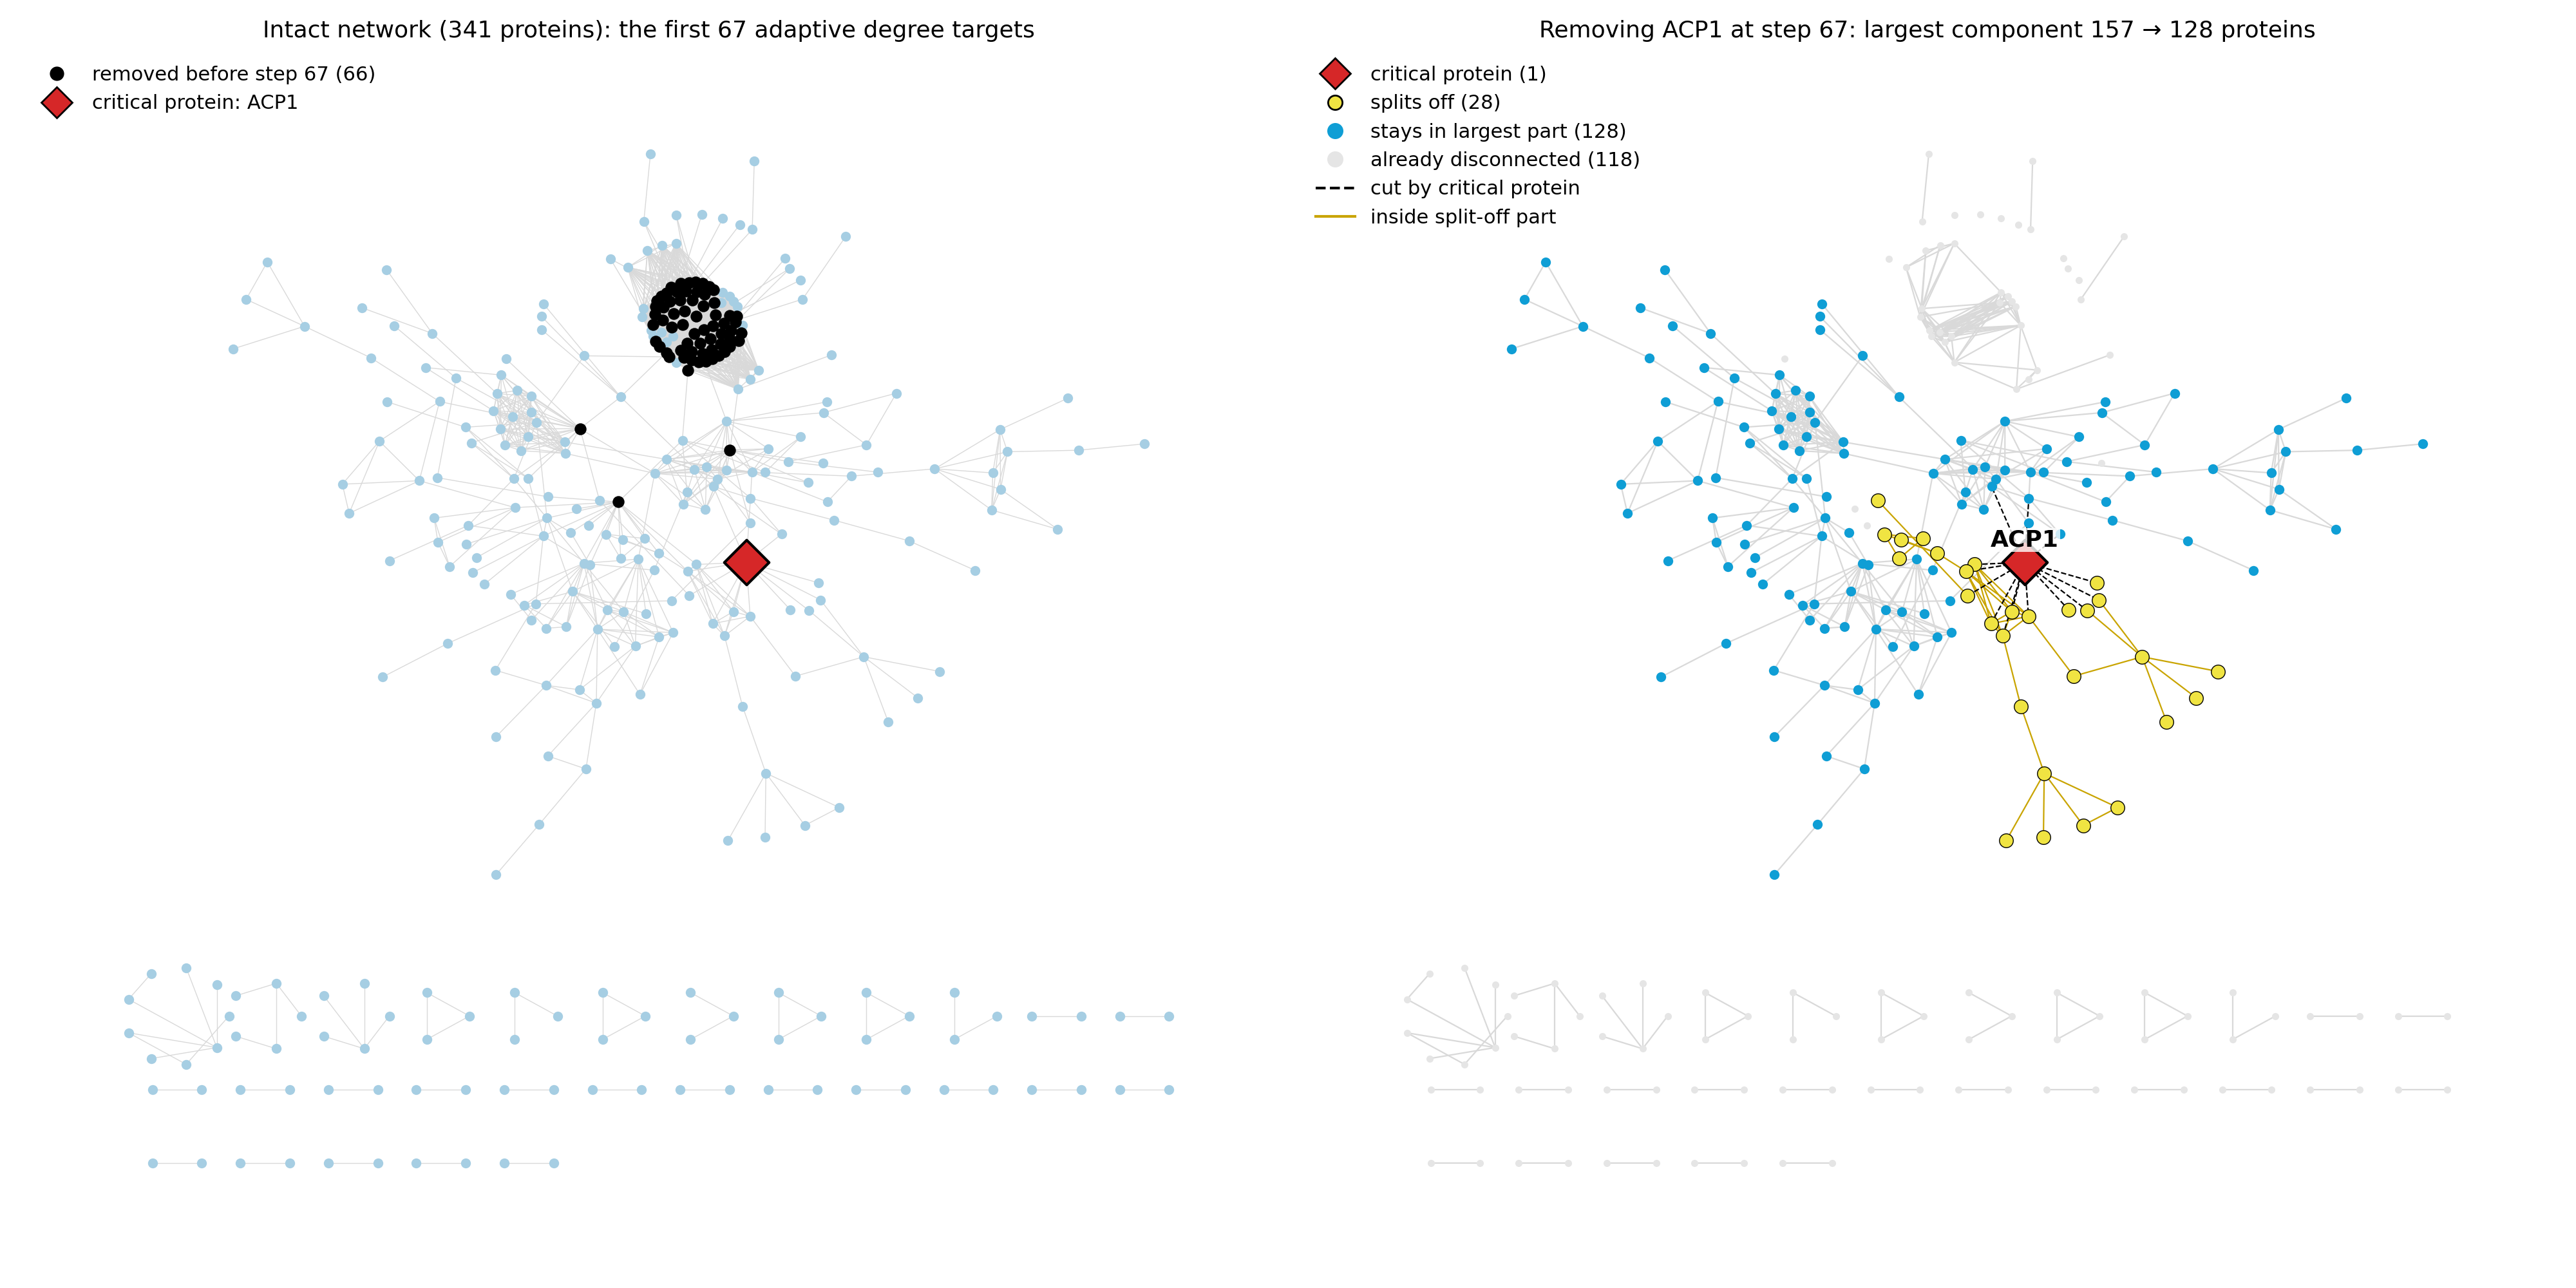

The file beside this chart, header and first rows:
id	symbol	fate	piece	label	label_size
YDR231C	COX20	stays in largest part			0
YLR067C	PET309	already disconnected			0
Q0140	VAR1	already disconnected			0
Q0060	AI3	stays in largest part			0
Q0065	AI4	stays in largest part			0
Q0070	AI5_ALPHA	stays in largest part			0
YGL226W	MTC3	stays in largest part			0
YGR112W	SHY1	stays in largest part			0
YPR191W	QCR2	stays in largest part			0
YOR065W	CYT1	stays in largest part			0
Q0275	COX3	stays in largest part			0
YLR038C	COX12	stays in largest part			0
YLR395C	COX8	stays in largest part			0
YML030W	RCF1	stays in largest part			0
YMR256C	COX7	stays in largest part			0
Q0110	BI2	stays in largest part			0
Q0120	BI4	stays in largest part			0
YLR382C	NAM2	stays in largest part			0
YNL292W	PUS4	already disconnected			0
YDR494W	RSM28	already disconnected			0
YKL155C	RSM22	already disconnected			0
YLR204W	QRI5	already disconnected			0
YAL015C	NTG1	already disconnected			0
YOL043C	NTG2	already disconnected			0
YAL039C	CYC3	already disconnected			0
YOR037W	CYC2	already disconnected			0
YAR035W	YAT1	already disconnected			0
YKL087C	CYT2	already disconnected			0
YAL044C	GCV3	stays in largest part			0
YOR196C	LIP5	stays in largest part			0
YLR239C	LIP2	stays in largest part			0
YFL018C	LPD1	stays in largest part			0
YDR019C	GCV1	stays in largest part			0
YMR189W	GCV2	stays in largest part			0
YML042W	CAT2	already disconnected			0
YBL013W	FMT1	already disconnected			0
YBR084W	MIS1	already disconnected			0
YDR116C	MRPL1	already disconnected			0
YKL167C	MRP49	already disconnected			0
YGL068W	MNP1	already disconnected			0
YBR268W	MRPL37	already disconnected			0
YLR312W-A	MRPL15	already disconnected			0
YMR064W	AEP1	already disconnected			0
YMR282C	AEP2	already disconnected			0
YNR022C	MRPL50	already disconnected			0
YNL122C	MRP35	already disconnected			0
YMR098C	ATP25	already disconnected			0
YPL173W	MRPL40	already disconnected			0
YDL202W	MRPL11	already disconnected			0
YNL185C	MRPL19	already disconnected			0
YPL183W-A	RTC6	already disconnected			0
YKR006C	MRPL13	already disconnected			0
YKR085C	MRPL20	already disconnected			0
YBL064C	PRX1	already disconnected			0
YPL091W	GLR1	already disconnected			0
YBL080C	PET112	splits off	piece 1 (24 proteins)		0
YDR061W	YDR061W	splits off	piece 1 (24 proteins)		0
YDR376W	ARH1	splits off	piece 1 (24 proteins)		0
YPL104W	MSD1	splits off	piece 1 (24 proteins)		0
YGR102C	GTF1	splits off	piece 1 (24 proteins)		0
... 215 more rows
